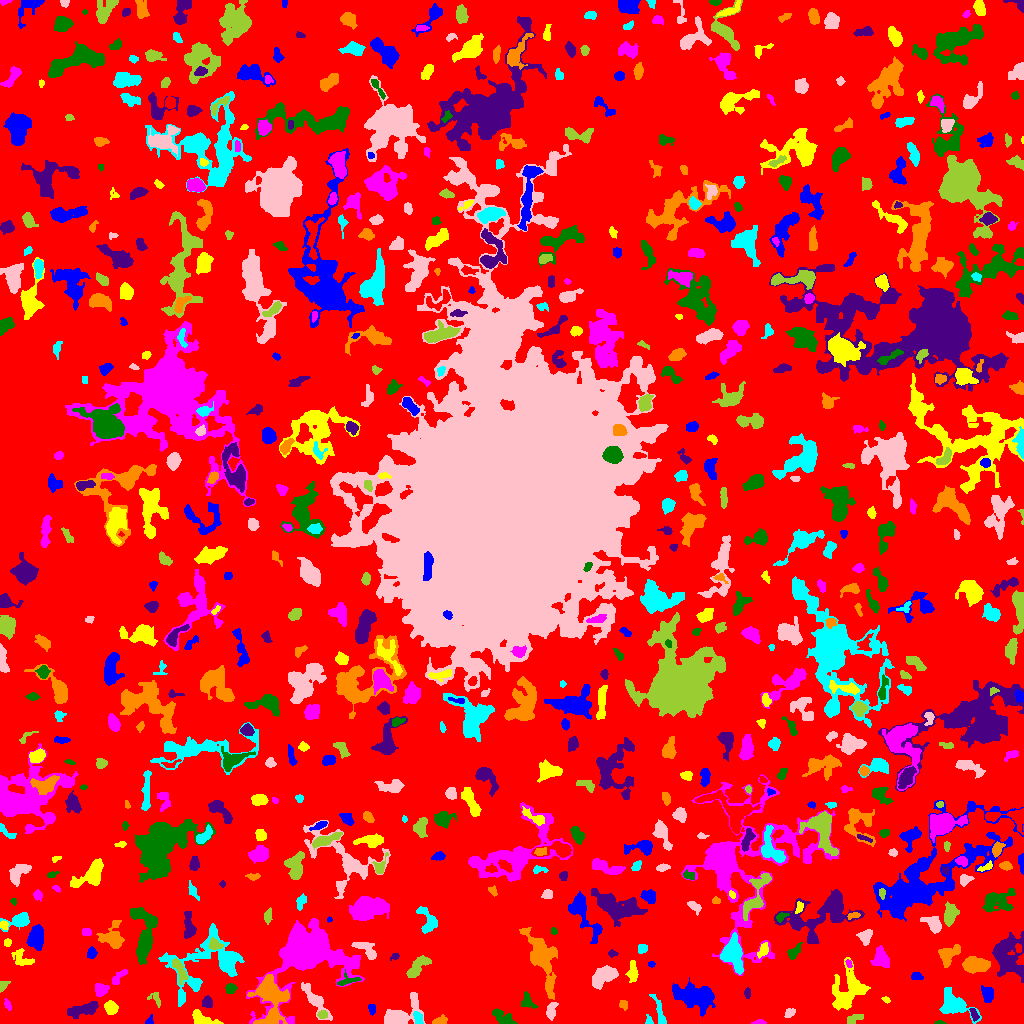

The file beside this chart, header and first rows:
ID, X, Y, A, B, theta, total_flux, mu_max, mu_median, mu_mean, R_fwhm, R_e, R10, R90, x_start, x_end, y_start, y_end, area, greylevel
0, 527.5, 502.1, 303.6, 301, -0.2466, 1052917, 12.0, 1.0, 1.44, 29.25, 221.6, 84.97, 364.2, 0, 1023, 0, 1023, 731057, 1.44
1, 149.1, 2.212, 2.308, 1.513, 1.056, 80.0, 4.0, 1.0, 1.404, 2.764, 1.954, 0.5642, 3.192, 145, 153, 0, 9, 57, 5.404
2, 202.6, 4.236, 6.732, 2.757, -0.3757, 660.0, 6.0, 3.0, 2.845, 6.308, 4.652, 1.784, 7.334, 192, 223, 0, 14, 232, 5.845
3, 759.2, 1.014, 3.16, 1.034, 0.06257, 143.0, 6.0, 2.0, 2.509, 2.877, 2.185, 0.7979, 3.385, 751, 766, 0, 4, 57, 6.509
4, 939.8, 0.7708, 2.926, 0.736, -0.03515, 48.0, 2.0, 1.0, 1.297, 3.192, 1.871, 0.7979, 2.932, 934, 946, 0, 3, 37, 5.297
5, 973.8, 9.563, 3.294, 1.431, -1.158, 126.0, 4.0, 1.0, 1.482, 3.523, 2.706, 0.9772, 4.297, 969, 979, 2, 15, 85, 6.482
6, 439.5, 2.345, 3.895, 1.827, 0.1991, 113.0, 3.0, 1.0, 1.076, 2.459, 3.141, 0.9772, 4.918, 432, 447, 0, 9, 105, 5.076
7, 648.6, 3.017, 2.658, 1.683, -1.32, 117.0, 4.0, 2.0, 2.017, 3.478, 2.326, 0.7979, 3.742, 645, 653, 0, 9, 58, 5.017
8, 788.9, 10.34, 2.543, 1.851, 0.9473, 88.0, 3.0, 1.0, 0.9888, 2.646, 2.459, 0.7979, 4.107, 784, 795, 6, 15, 89, 4.989
9, 854.5, 5.045, 4.682, 2.155, 0.3968, 110.0, 1.0, 1.0, 0.88, 5.917, 4.146, 1.784, 5.585, 847, 863, 0, 9, 125, 4.88
10, 739.6, 15.37, 4.429, 2.18, -1.308, 423.0, 5.0, 3.0, 2.595, 5.352, 3.949, 1.596, 6.024, 734, 746, 6, 25, 163, 5.595
11, 371.7, 14.48, 2.405, 1.853, -1.494, 100.0, 3.0, 1.0, 1.333, 3.385, 2.646, 0.9772, 3.949, 368, 375, 8, 19, 75, 5.333
12, 110.6, 16.17, 3.03, 2.552, -0.9873, 544.0, 9.0, 3.0, 3.358, 4.146, 3.523, 1.382, 5.67, 104, 118, 9, 23, 162, 7.358
13, 304.3, 73.29, 12.86, 10.91, 0.5308, 52493, 173.0, 5.0, 17.42, 7.334, 8.831, 3.241, 20.17, 246, 364, 0, 105, 3014, 19.42
14, 502.5, 6.346, 6.65, 2.913, -0.4885, 882.0, 7.0, 4.0, 3.903, 6.383, 5.232, 2.034, 7.777, 492, 517, 0, 15, 226, 5.903
15, 84.7, 14.13, 7.898, 2.499, 0.2361, 1014, 10.0, 3.0, 3.11, 4.72, 5.078, 1.871, 8.444, 67, 98, 5, 22, 326, 6.11
16, 272, 6.595, 3.547, 1.578, 1.536, 153.0, 4.0, 2.0, 1.663, 4.184, 3.038, 1.128, 4.549, 269, 276, 0, 14, 92, 8.663
17, 417.9, 4.566, 3.263, 1.911, -1.273, 279.0, 6.0, 2.0, 2.607, 3.868, 2.932, 1.128, 4.853, 413, 423, 0, 12, 107, 7.607
18, 398.4, 7.428, 10.12, 5.045, 0.5266, 1827, 9.0, 2.0, 3.434, 7.225, 6.257, 2.523, 10.78, 384, 425, 0, 31, 532, 6.434
19, 322.5, 9.116, 2.505, 1.855, 0.09358, 129.0, 3.0, 2.0, 1.633, 4.029, 2.821, 1.128, 4.068, 317, 327, 5, 13, 79, 8.633
20, 904.3, 12.22, 9.25, 4.652, 0.5335, 1979, 13.0, 3.0, 4.265, 5.14, 6.129, 2.257, 10.66, 878, 917, 0, 26, 464, 6.265
21, 694.9, 26.97, 10.74, 5.877, -0.2245, 2358, 7.0, 3.0, 2.872, 8.956, 9.009, 3.523, 14.05, 672, 715, 7, 46, 821, 5.872
22, 847.5, 33.12, 11.67, 7.507, 1.157, 2745, 7.0, 3.0, 3.372, 10.08, 9.356, 3.656, 14.59, 832, 870, 13, 66, 814, 5.372
23, 7.473, 18.98, 3.067, 1.354, -1.192, 148.0, 5.0, 2.0, 2.145, 2.706, 2.523, 0.9772, 4.107, 4, 11, 13, 25, 69, 5.145
24, 528.8, 23.65, 5.096, 1.491, -0.963, 69.0, 2.0, 0.0, 0.4481, 4.297, 2.706, 0.9772, 4.029, 521, 538, 15, 32, 154, 7.448
25, 207.7, 21.51, 2.448, 2.024, -1.482, 226.0, 7.0, 1.5, 1.982, 2.706, 2.706, 0.9772, 4.583, 202, 212, 16, 28, 114, 5.982
26, 623.7, 18.6, 2.624, 1.973, -1.303, 124.0, 3.0, 2.0, 1.632, 3.613, 2.821, 1.128, 4.37, 619, 627, 13, 23, 76, 4.632
27, 659.4, 10.97, 9.179, 1.703, -1.271, 251.0, 3.0, 1.0, 1.342, 4.918, 3.989, 1.596, 6.308, 649, 666, 0, 29, 187, 5.342
28, 551.1, 13.88, 4.452, 2.134, 1.314, 152.0, 3.0, 1.0, 1.0, 3.192, 3.338, 1.262, 5.528, 546, 558, 3, 21, 152, 8.0
29, 155.4, 24.54, 4.369, 2.897, -0.902, 165.0, 4.0, 1.0, 1.571, 4.068, 3.241, 1.128, 5.046, 147, 160, 16, 31, 105, 4.571
30, 48.97, 25.61, 3.498, 1.905, 1.537, 147.0, 3.0, 1.0, 1.256, 4.146, 3.338, 1.262, 4.886, 44, 52, 18, 34, 117, 5.256
31, 987.5, 28.82, 4.044, 2.776, -1.369, 371.0, 4.0, 2.0, 2.108, 6.077, 4.222, 1.693, 6.604, 981, 993, 21, 38, 176, 5.108
32, 886, 23.64, 2.098, 1.369, -0.5161, 85.0, 4.0, 2.0, 1.809, 2.932, 2.185, 0.7979, 3.432, 881, 890, 20, 27, 47, 4.809
33, 100.8, 33.77, 3.029, 2.767, 0.1491, 532.0, 9.0, 3.0, 3.367, 3.7, 3.613, 1.382, 5.836, 95, 109, 27, 40, 158, 7.367
34, 230.5, 34.99, 2.665, 2.365, 0.267, 257.0, 5.0, 2.0, 2.448, 3.909, 3.241, 1.262, 4.951, 225, 237, 30, 40, 105, 5.448
35, 747.4, 30.31, 2.52, 1.532, 1.562, 89.0, 3.0, 1.0, 1.348, 2.877, 2.523, 0.7979, 3.989, 744, 750, 25, 36, 66, 5.348
36, 269.6, 27.56, 11.74, 8.116, -1.46, 3066, 10.0, 3.0, 3.703, 8.406, 8.704, 3.192, 14.36, 247, 289, 0, 49, 828, 7.703
37, 954.4, 18.37, 8.433, 5.029, -0.5229, 1547, 9.0, 2.0, 2.935, 6.155, 6.747, 2.646, 10.84, 939, 981, 0, 36, 527, 5.935
38, 316, 22.12, 9.793, 2.971, -0.9388, 784.0, 9.0, 2.0, 2.178, 3.478, 5.015, 1.693, 9.009, 301, 332, 3, 41, 360, 6.178
39, 2.983, 38.36, 3.1, 1.954, 0.823, 117.0, 3.0, 1.0, 1.444, 3.338, 2.877, 0.9772, 4.514, 0, 10, 31, 42, 81, 5.444
40, 381.5, 36.91, 10.46, 6.664, 0.5589, 1953, 7.0, 2.0, 2.664, 8.019, 8.176, 3.141, 13.04, 352, 398, 19, 58, 733, 5.664
41, 916.4, 46.97, 3.023, 1.844, -0.1036, 214.0, 4.0, 3.0, 2.46, 4.652, 3.038, 1.262, 4.549, 911, 923, 44, 51, 87, 5.46
42, 632.8, 51.45, 5.29, 2.257, 1.563, 438.0, 6.0, 2.0, 2.461, 4.442, 3.989, 1.493, 6.507, 625, 638, 41, 63, 178, 6.461
43, 119.7, 47.68, 5.308, 1.809, 0.7584, 161.0, 3.0, 1.0, 1.201, 3.385, 3.338, 1.262, 5.585, 112, 127, 39, 54, 134, 5.201
44, 348.6, 42.84, 5.997, 2.25, 0.207, 302.0, 6.0, 2.0, 2.221, 4.068, 3.613, 1.262, 5.754, 337, 361, 38, 54, 136, 7.221
45, 1008, 66.23, 10.85, 7.603, -1.385, 3312, 9.0, 3.0, 3.709, 9.641, 9.491, 3.742, 15.12, 992, 1023, 41, 92, 893, 5.709
46, 540.7, 67.11, 14.96, 5.578, -1.207, 2886, 10.0, 3.0, 3.057, 8.098, 8.704, 3.241, 14.49, 519, 557, 24, 96, 944, 8.057
47, 732.7, 69.88, 6.674, 4.579, -1.292, 1553, 10.0, 2.0, 2.897, 6.433, 5.781, 2.257, 9.997, 720, 743, 49, 91, 536, 7.897
48, 603.5, 47.42, 6.899, 3.738, 0.5929, 1352, 7.0, 3.0, 3.363, 7.632, 6.333, 2.523, 9.837, 592, 618, 34, 58, 402, 6.363
49, 179.8, 52.75, 6.974, 2.357, -1.21, 243.0, 3.0, 1.0, 1.163, 4.068, 4.297, 1.596, 7.024, 172, 188, 39, 65, 209, 6.163
50, 476.1, 75.25, 20.89, 14.61, -0.5505, 140952, 247.0, 5.0, 18.13, 9.08, 12.87, 4.37, 33.28, 424, 577, 0, 134, 7776, 20.13
51, 651.4, 59.39, 1.764, 1.432, -0.01126, 64.0, 3.0, 1.0, 1.524, 2.523, 2.034, 0.7979, 3.241, 648, 655, 56, 62, 42, 6.524
52, 22.01, 64.56, 6.074, 3.626, -0.5638, 489.0, 4.0, 2.0, 2.285, 7.399, 4.853, 1.954, 7.313, 11, 34, 58, 75, 214, 5.285
53, 848.7, 59.56, 2.325, 1.149, -1.211, 52.0, 2.0, 1.0, 1.083, 3.385, 1.954, 0.7979, 3.09, 845, 852, 56, 64, 48, 7.083
54, 143.9, 89.89, 14.7, 5.433, -1.519, 2383, 8.0, 3.0, 3.14, 9.339, 8.234, 3.192, 13.26, 130, 157, 59, 116, 759, 6.14
55, 395, 67.2, 2.178, 1.449, 0.3404, 69.0, 3.0, 1.0, 1.255, 2.523, 2.185, 0.7979, 3.478, 390, 399, 63, 70, 55, 5.255
56, 974.5, 58.5, 6.635, 3.502, 0.02855, 1181, 7.0, 3.0, 3.175, 6.817, 5.997, 2.394, 9.441, 962, 990, 50, 67, 372, 6.175
57, 208.6, 59.78, 22.83, 14.33, 0.5315, 3335, 7.0, 2.0, 2.25, 8.759, 11.35, 4.068, 18.65, 158, 244, 17, 100, 1482, 5.25
58, 366.2, 73.69, 7.337, 3.162, -0.6414, 695.0, 6.0, 3.0, 2.896, 6.333, 4.853, 1.871, 7.715, 351, 376, 64, 81, 240, 5.896
59, 417.3, 56.4, 7.456, 2.87, 0.816, 558.0, 5.0, 2.0, 1.938, 5.046, 4.951, 1.871, 8.137, 406, 431, 46, 68, 288, 5.938
... 677 more rows
